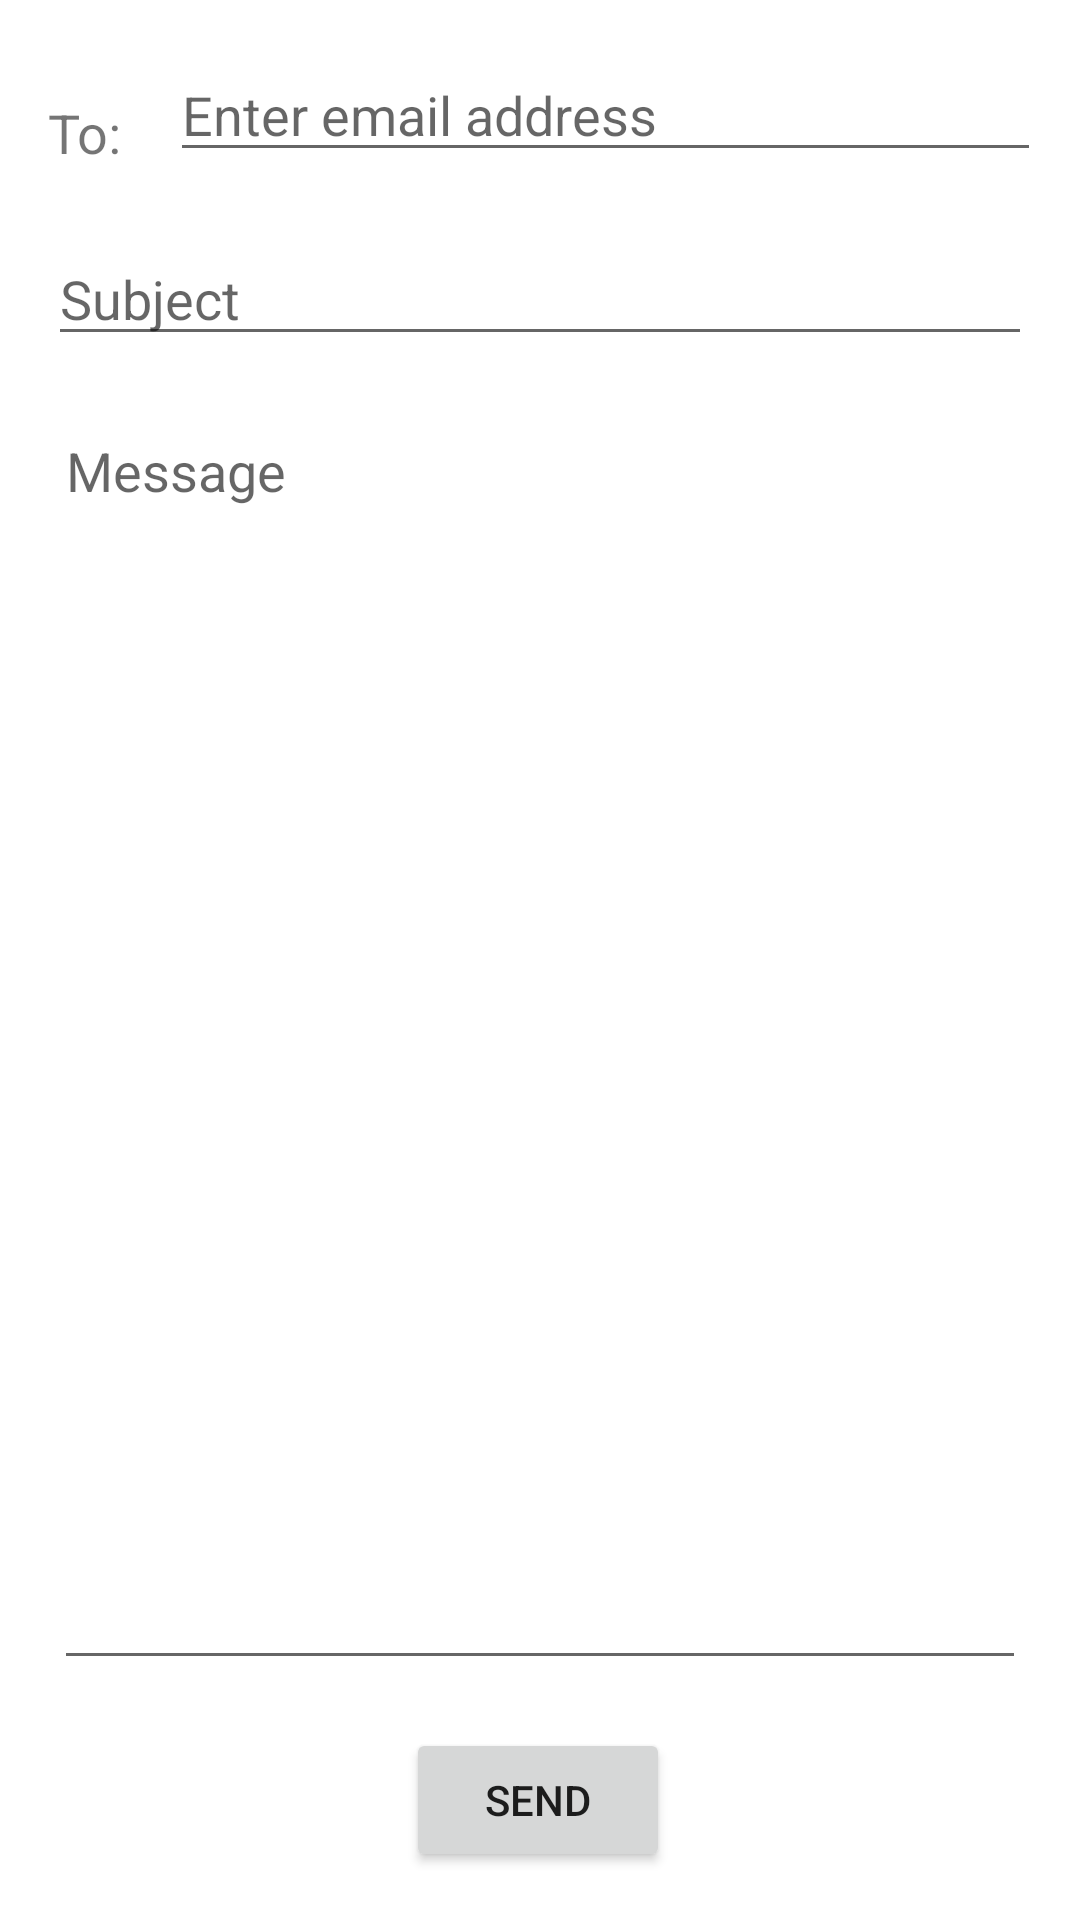

Write the Android layout XML for this screen, with the resource values it uses.
<!-- AndroidManifest.xml: application theme Theme.Sean -->
<!-- res/layout/activity_constraint.xml -->
<?xml version="1.0" encoding="utf-8"?>
<androidx.constraintlayout.widget.ConstraintLayout xmlns:android="http://schemas.android.com/apk/res/android"
    xmlns:app="http://schemas.android.com/apk/res-auto"
    xmlns:tools="http://schemas.android.com/tools"
    android:layout_width="match_parent"
    android:layout_height="match_parent"
    tools:context=".ConstraintActivity">


    <TextView
        android:id="@+id/textView"
        android:layout_width="0dp"
        android:layout_height="wrap_content"
        android:layout_marginStart="16dp"
        android:layout_marginLeft="16dp"
        android:layout_marginTop="32dp"
        android:text="@string/to_label"
        android:textSize="18sp"
        app:layout_constraintStart_toStartOf="parent"
        app:layout_constraintTop_toTopOf="parent"
        tools:text="@string/to_label" />

    <EditText
        android:id="@+id/editTextTextEmailAddress"
        android:layout_width="0dp"
        android:layout_height="wrap_content"
        android:layout_marginStart="16dp"
        android:layout_marginLeft="16dp"
        android:layout_marginTop="16dp"
        android:layout_marginEnd="13dp"
        android:layout_marginRight="13dp"
        android:ems="10"
        android:hint="@string/email_hint"
        android:inputType="textEmailAddress"
        app:layout_constraintEnd_toEndOf="parent"
        app:layout_constraintStart_toEndOf="@+id/textView"
        app:layout_constraintTop_toTopOf="parent" />

    <EditText
        android:id="@+id/editTextTextPersonName"
        android:layout_width="0dp"
        android:layout_height="wrap_content"
        android:layout_marginStart="16dp"
        android:layout_marginLeft="16dp"
        android:layout_marginTop="20dp"
        android:layout_marginEnd="16dp"
        android:layout_marginRight="16dp"
        android:ems="10"
        android:hint="@string/subj_hint"
        android:inputType="textPersonName"
        app:layout_constraintEnd_toEndOf="parent"
        app:layout_constraintHorizontal_bias="1.0"
        app:layout_constraintStart_toStartOf="parent"
        app:layout_constraintTop_toBottomOf="@+id/editTextTextEmailAddress" />

    <Button
        android:id="@+id/button2"
        android:layout_width="wrap_content"
        android:layout_height="wrap_content"
        android:layout_marginBottom="16dp"
        android:text="@string/sendButton"
        app:layout_constraintBottom_toBottomOf="parent"
        app:layout_constraintEnd_toEndOf="parent"
        app:layout_constraintHorizontal_bias="0.498"
        app:layout_constraintStart_toStartOf="parent" />

    <EditText
        android:id="@+id/editTextTextPersonName3"
        android:layout_width="0dp"
        android:layout_height="0dp"
        android:layout_marginStart="18dp"
        android:layout_marginLeft="18dp"
        android:layout_marginTop="16dp"
        android:layout_marginEnd="18dp"
        android:layout_marginRight="18dp"
        android:layout_marginBottom="16dp"
        android:ems="10"
        android:gravity="top"
        android:hint="@string/message_hint"
        android:inputType="textPersonName"
        app:layout_constraintBottom_toTopOf="@+id/button2"
        app:layout_constraintEnd_toEndOf="parent"
        app:layout_constraintHorizontal_bias="0.0"
        app:layout_constraintStart_toStartOf="parent"
        app:layout_constraintTop_toBottomOf="@+id/editTextTextPersonName"
        app:layout_constraintVertical_bias="1.0" />

</androidx.constraintlayout.widget.ConstraintLayout>
<!-- resources referenced by this layout -->
<resources>
  <string name="email_hint">Enter email address</string>
  <string name="message_hint">Message</string>
  <string name="sendButton">Send</string>
  <string name="subj_hint">Subject</string>
  <string name="to_label">To:</string>
  <style name="Theme.Sean" parent="Theme.MaterialComponents.DayNight.DarkActionBar">
          
          <item name="colorPrimary">@color/purple_500</item>
          <item name="colorPrimaryVariant">@color/purple_700</item>
          <item name="colorOnPrimary">@color/white</item>
          
          <item name="colorSecondary">@color/teal_200</item>
          <item name="colorSecondaryVariant">@color/teal_700</item>
          <item name="colorOnSecondary">@color/black</item>
          
          <item name="android:statusBarColor" tools:targetApi="l">?attr/colorPrimaryVariant</item>
          
      </style>
  <!-- not gathered from this repository: default colours our renderer supplied (Android Studio template values) -->
  <color name="purple_500">#FF6200EE</color>
  <color name="purple_700">#FF3700B3</color>
  <color name="teal_200">#FF03DAC5</color>
  <color name="teal_700">#FF018786</color>
  <color name="black">#FF000000</color>
  <color name="white">#FFFFFFFF</color>
</resources>
